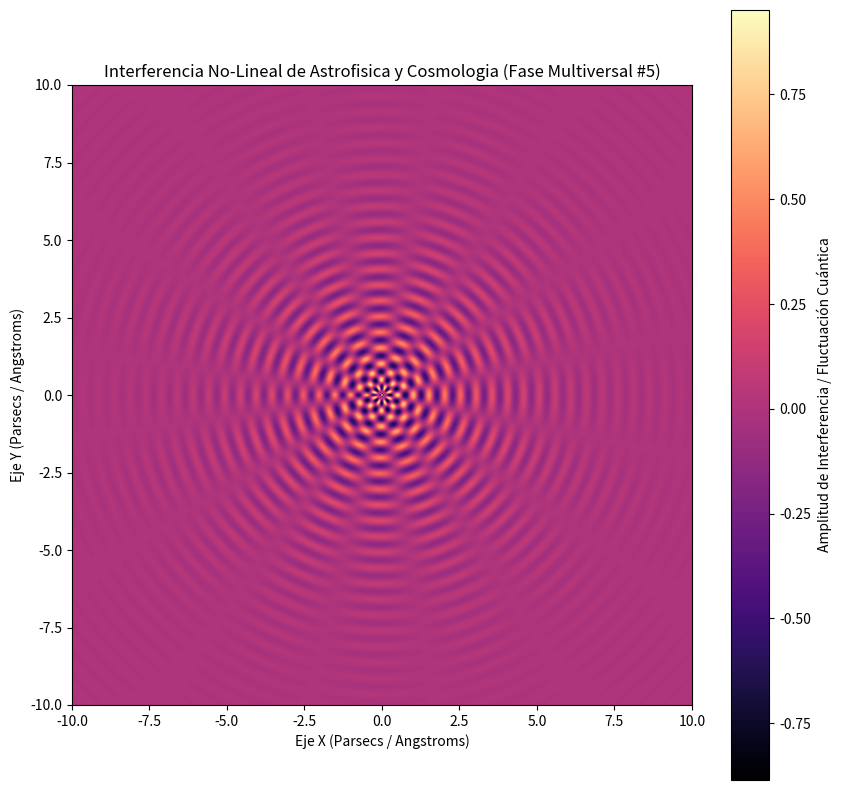

Recreate this plot in Python.
%matplotlib inline
# Simulación Multiversal: Astrofisica y Cosmologia - Variante 5
import numpy as np
import matplotlib.pyplot as plt

# Parámetros Físicos No-Lineales
omega_1 = 12.346
omega_2 = 7.848
lambda_decay = 0.406
phase_shift = 1.617

x = np.linspace(-10, 10, 800)
y = np.linspace(-10, 10, 800)
X, Y = np.meshgrid(x, y)

# Dinámica de Fluidos / Campos Tensor-Escalares (Fase Multiversal)
R = np.sqrt(X**2 + Y**2) + 1e-5
Z = (np.sin(omega_1 * R + phase_shift) * np.cos(omega_2 * np.arctan2(Y, X))) * np.exp(-lambda_decay * R)

plt.figure(figsize=(10, 10))
plt.imshow(Z, cmap='magma', extent=[-10, 10, -10, 10], origin='lower')
plt.colorbar(label='Amplitud de Interferencia / Fluctuación Cuántica')
plt.title(r'Interferencia No-Lineal de Astrofisica y Cosmologia (Fase Multiversal #5)')
plt.xlabel('Eje X (Parsecs / Angstroms)')
plt.ylabel('Eje Y (Parsecs / Angstroms)')
plt.show()
